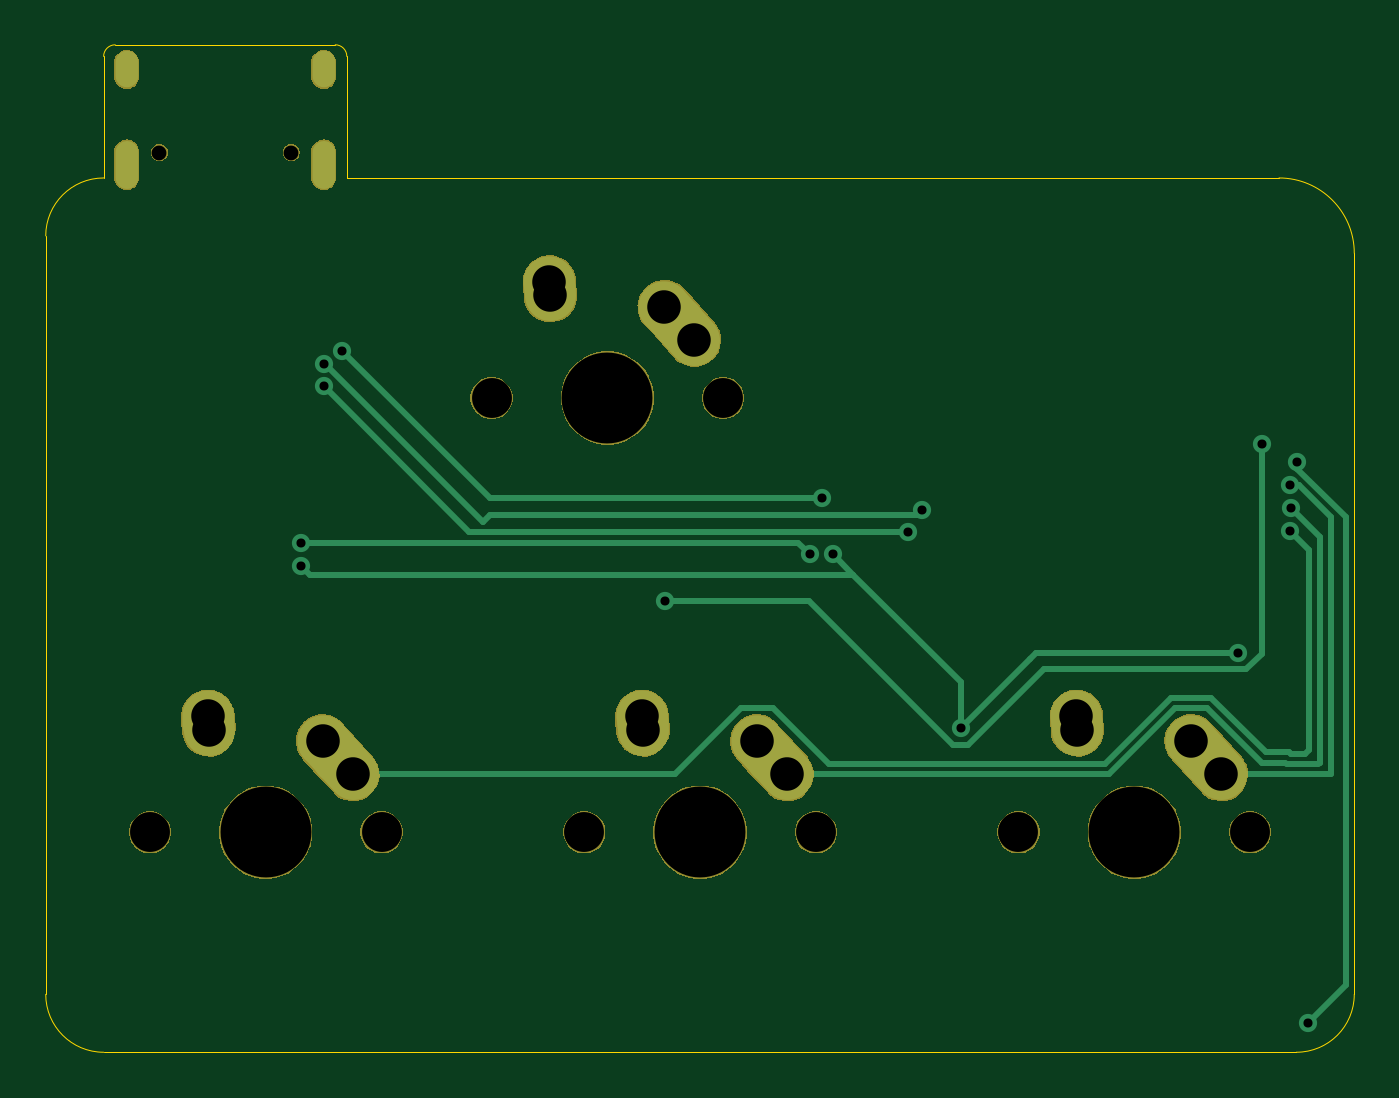
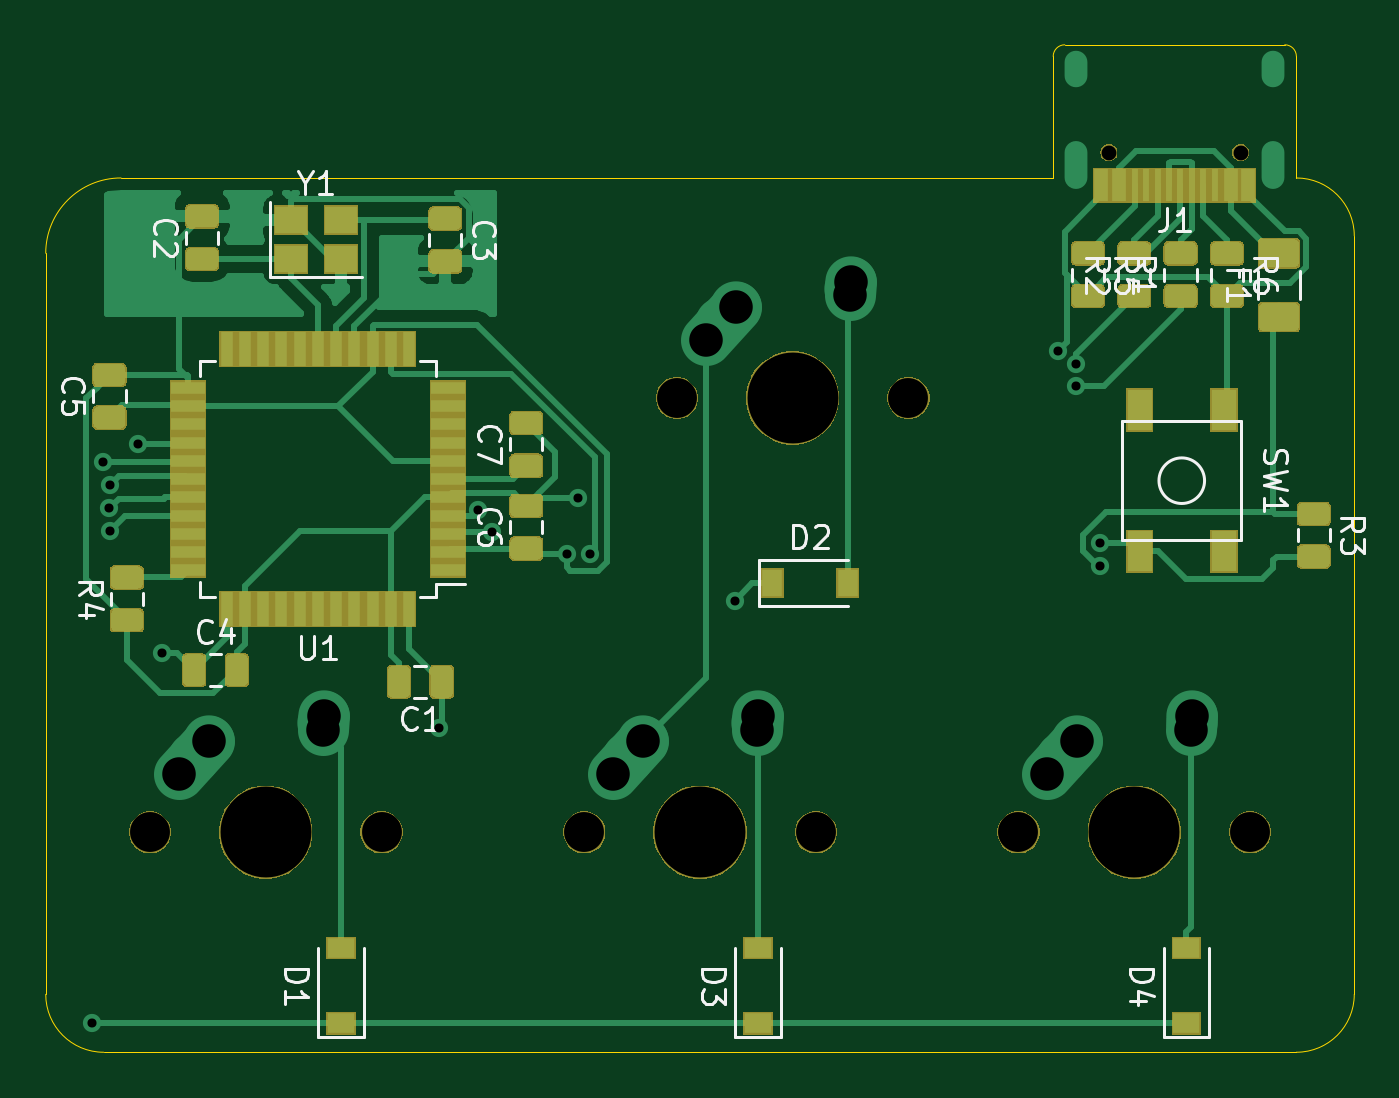
Circuit board: 9 layer files. Board 57.4 x 44.2 mm.
- bottom_copper: MusePad-B_Cu.gbr (75849 bytes)
- bottom_mask: MusePad-B_Mask.gbr (43685 bytes)
- bottom_silk: MusePad-B_SilkS.gbr (16093 bytes)
- outline: MusePad-Edge_Cuts.gbr (1251 bytes)
- top_copper: MusePad-F_Cu.gbr (5140 bytes)
- top_mask: MusePad-F_Mask.gbr (44373 bytes)
- top_silk: MusePad-F_SilkS.gbr (490 bytes)
- drill: MusePad-NPTH.drl (486 bytes)
- drill: MusePad-PTH.drl (984 bytes)

=== bottom_copper: MusePad-B_Cu.gbr (75849 bytes, source omitted) ===
=== bottom_mask: MusePad-B_Mask.gbr (43685 bytes, source omitted) ===
=== bottom_silk: MusePad-B_SilkS.gbr (16093 bytes, source omitted) ===
=== outline: MusePad-Edge_Cuts.gbr ===
G04 #@! TF.GenerationSoftware,KiCad,Pcbnew,(5.1.4)-1*
G04 #@! TF.CreationDate,2022-10-19T22:43:07-05:00*
G04 #@! TF.ProjectId,MusePad,4d757365-5061-4642-9e6b-696361645f70,rev?*
G04 #@! TF.SameCoordinates,Original*
G04 #@! TF.FileFunction,Profile,NP*
%FSLAX46Y46*%
G04 Gerber Fmt 4.6, Leading zero omitted, Abs format (unit mm)*
G04 Created by KiCad (PCBNEW (5.1.4)-1) date 2022-10-19 22:43:07*
%MOMM*%
%LPD*%
G04 APERTURE LIST*
%ADD10C,0.050000*%
G04 APERTURE END LIST*
D10*
X53086000Y-93980000D02*
X93980000Y-93980000D01*
X42418000Y-88646000D02*
X42418000Y-93980000D01*
X42926000Y-88138000D02*
X52578000Y-88138000D01*
X53086000Y-88646000D02*
X53086000Y-93980000D01*
X42418000Y-88646000D02*
G75*
G02X42926000Y-88138000I508000J0D01*
G01*
X52578000Y-88138000D02*
G75*
G02X53086000Y-88646000I0J-508000D01*
G01*
X39878000Y-96520000D02*
X39878000Y-129794000D01*
X39878000Y-96520000D02*
G75*
G02X42418000Y-93980000I2540000J0D01*
G01*
X97282000Y-129794000D02*
X97282000Y-97282000D01*
X93980000Y-93980000D02*
G75*
G02X97282000Y-97282000I0J-3302000D01*
G01*
X97282000Y-129794000D02*
G75*
G02X94742000Y-132334000I-2540000J0D01*
G01*
X42418000Y-132334000D02*
X94742000Y-132334000D01*
X42418000Y-132334000D02*
G75*
G02X39878000Y-129794000I0J2540000D01*
G01*
M02*

=== top_copper: MusePad-F_Cu.gbr ===
G04 #@! TF.GenerationSoftware,KiCad,Pcbnew,(5.1.4)-1*
G04 #@! TF.CreationDate,2022-10-19T22:43:07-05:00*
G04 #@! TF.ProjectId,MusePad,4d757365-5061-4642-9e6b-696361645f70,rev?*
G04 #@! TF.SameCoordinates,Original*
G04 #@! TF.FileFunction,Copper,L1,Top*
G04 #@! TF.FilePolarity,Positive*
%FSLAX46Y46*%
G04 Gerber Fmt 4.6, Leading zero omitted, Abs format (unit mm)*
G04 Created by KiCad (PCBNEW (5.1.4)-1) date 2022-10-19 22:43:07*
%MOMM*%
%LPD*%
G04 APERTURE LIST*
%ADD10O,1.000000X2.100000*%
%ADD11O,1.000000X1.600000*%
%ADD12C,2.250000*%
%ADD13C,2.250000*%
%ADD14C,0.800000*%
%ADD15C,0.250000*%
G04 APERTURE END LIST*
D10*
X43432000Y-93394000D03*
X52072000Y-93394000D03*
D11*
X43432000Y-89214000D03*
X52072000Y-89214000D03*
D12*
X52030000Y-118682000D03*
X52684999Y-119412000D03*
D13*
X53340000Y-120142000D02*
X52029998Y-118682000D01*
D12*
X46990000Y-117602000D03*
X47010000Y-117892000D03*
D13*
X47030000Y-118182000D02*
X46990000Y-117602000D01*
D12*
X71080000Y-118682000D03*
X71734999Y-119412000D03*
D13*
X72390000Y-120142000D02*
X71079998Y-118682000D01*
D12*
X66040000Y-117602000D03*
X66060000Y-117892000D03*
D13*
X66080000Y-118182000D02*
X66040000Y-117602000D01*
D12*
X67016000Y-99632000D03*
X67670999Y-100362000D03*
D13*
X68326000Y-101092000D02*
X67015998Y-99632000D01*
D12*
X61976000Y-98552000D03*
X61996000Y-98842000D03*
D13*
X62016000Y-99132000D02*
X61976000Y-98552000D01*
D12*
X90130000Y-118682000D03*
X90784999Y-119412000D03*
D13*
X91440000Y-120142000D02*
X90129998Y-118682000D01*
D12*
X85090000Y-117602000D03*
X85110000Y-117892000D03*
D13*
X85130000Y-118182000D02*
X85090000Y-117602000D01*
D14*
X52893982Y-101557378D03*
X73914000Y-108031769D03*
X80010000Y-118110000D03*
X74422000Y-110490000D03*
X51054000Y-110982003D03*
X92202000Y-114808000D03*
X95250000Y-131064000D03*
X94788010Y-106426000D03*
X67056000Y-112522000D03*
X93218000Y-105664000D03*
X94483347Y-107446653D03*
X94488000Y-108458000D03*
X94475349Y-109470654D03*
X52070000Y-103124000D03*
X77724000Y-109511000D03*
X52070000Y-102123997D03*
X78299946Y-108545664D03*
X73406000Y-110490000D03*
X51054000Y-109982000D03*
D15*
X52893982Y-101557378D02*
X59368373Y-108031769D01*
X59368373Y-108031769D02*
X73914000Y-108031769D01*
X80010000Y-118110000D02*
X80010000Y-116078000D01*
X75307998Y-111382002D02*
X75311000Y-111379000D01*
X51453999Y-111382002D02*
X75307998Y-111382002D01*
X51054000Y-110982003D02*
X51453999Y-111382002D01*
X80010000Y-116078000D02*
X75311000Y-111379000D01*
X75311000Y-111379000D02*
X74422000Y-110490000D01*
X80010000Y-118110000D02*
X83058000Y-115062000D01*
X83058000Y-115062000D02*
X83312000Y-114808000D01*
X83312000Y-114808000D02*
X92202000Y-114808000D01*
X96931990Y-129382010D02*
X96931990Y-108869990D01*
X95250000Y-131064000D02*
X96931990Y-129382010D01*
X96931990Y-108869990D02*
X94788010Y-106726010D01*
X94788010Y-106726010D02*
X94788010Y-106426000D01*
X92550001Y-115533001D02*
X93218000Y-114865002D01*
X83660001Y-115533001D02*
X92550001Y-115533001D01*
X80358001Y-118835001D02*
X83660001Y-115533001D01*
X79661999Y-118835001D02*
X80358001Y-118835001D01*
X67056000Y-112522000D02*
X73348998Y-112522000D01*
X73348998Y-112522000D02*
X79661999Y-118835001D01*
X93218000Y-114865002D02*
X93218000Y-105664000D01*
X91440000Y-120142000D02*
X96266000Y-120142000D01*
X96266000Y-120142000D02*
X96266000Y-108840410D01*
X96266000Y-108840410D02*
X94872243Y-107446653D01*
X94872243Y-107446653D02*
X94483347Y-107446653D01*
X90826001Y-117231999D02*
X93218000Y-119623998D01*
X89433999Y-117231999D02*
X90826001Y-117231999D01*
X72390000Y-120142000D02*
X86523998Y-120142000D01*
X86523998Y-120142000D02*
X89433999Y-117231999D01*
X94244002Y-119623998D02*
X94311994Y-119691990D01*
X93218000Y-119623998D02*
X94244002Y-119623998D01*
X95700010Y-119691990D02*
X95758000Y-119634000D01*
X94311994Y-119691990D02*
X95700010Y-119691990D01*
X95758000Y-119634000D02*
X95758000Y-109728000D01*
X95758000Y-109728000D02*
X94488000Y-108458000D01*
X89247599Y-116781989D02*
X91012402Y-116781990D01*
X67473998Y-120142000D02*
X70383999Y-117231999D01*
X53340000Y-120142000D02*
X67473998Y-120142000D01*
X70383999Y-117231999D02*
X71776001Y-117231999D01*
X71776001Y-117231999D02*
X74235992Y-119691990D01*
X74235992Y-119691990D02*
X86337598Y-119691990D01*
X86337598Y-119691990D02*
X89247599Y-116781989D01*
X94430403Y-119173989D02*
X94498394Y-119241980D01*
X91012402Y-116781990D02*
X93404400Y-119173988D01*
X93404400Y-119173988D02*
X94430403Y-119173989D01*
X94498394Y-119241980D02*
X94880020Y-119241980D01*
X95134020Y-119241980D02*
X95307990Y-119068010D01*
X94880020Y-119241980D02*
X95134020Y-119241980D01*
X95307990Y-119068010D02*
X95307990Y-110303295D01*
X95307990Y-110303295D02*
X94475349Y-109470654D01*
X67091002Y-109511000D02*
X77724000Y-109511000D01*
X52070000Y-103124000D02*
X58457000Y-109511000D01*
X58457000Y-109511000D02*
X67091002Y-109511000D01*
X52142999Y-102123997D02*
X59079992Y-109060990D01*
X52070000Y-102123997D02*
X52142999Y-102123997D01*
X78088841Y-108756769D02*
X78299946Y-108545664D01*
X59079992Y-109060990D02*
X59384213Y-108756769D01*
X59384213Y-108756769D02*
X78088841Y-108756769D01*
X73406000Y-110490000D02*
X72898000Y-109982000D01*
X72898000Y-109982000D02*
X51054000Y-109982000D01*
M02*

=== top_mask: MusePad-F_Mask.gbr (44373 bytes, source omitted) ===
=== top_silk: MusePad-F_SilkS.gbr ===
G04 #@! TF.GenerationSoftware,KiCad,Pcbnew,(5.1.4)-1*
G04 #@! TF.CreationDate,2022-10-19T22:43:07-05:00*
G04 #@! TF.ProjectId,MusePad,4d757365-5061-4642-9e6b-696361645f70,rev?*
G04 #@! TF.SameCoordinates,Original*
G04 #@! TF.FileFunction,Legend,Top*
G04 #@! TF.FilePolarity,Positive*
%FSLAX46Y46*%
G04 Gerber Fmt 4.6, Leading zero omitted, Abs format (unit mm)*
G04 Created by KiCad (PCBNEW (5.1.4)-1) date 2022-10-19 22:43:07*
%MOMM*%
%LPD*%
G04 APERTURE LIST*
G04 APERTURE END LIST*
M02*

=== drill: MusePad-NPTH.drl ===
M48
; DRILL file {KiCad (5.1.4)-1} date 10/19/2022 10:43:12 PM
; FORMAT={-:-/ absolute / inch / decimal}
; #@! TF.CreationDate,2022-10-19T22:43:12-05:00
; #@! TF.GenerationSoftware,Kicad,Pcbnew,(5.1.4)-1
; #@! TF.FileFunction,NonPlated,1,2,NPTH
FMAT,2
INCH
T1C0.0256
T2C0.0689
T3C0.1570
%
G90
G05
T1
X1.7662Y-3.6561
X1.9938Y-3.6561
T2
X2.34Y-4.08
X2.74Y-4.08
X2.5Y-4.83
X2.9Y-4.83
X3.25Y-4.83
X3.65Y-4.83
X1.75Y-4.83
X2.15Y-4.83
T3
X2.54Y-4.08
X2.7Y-4.83
X3.45Y-4.83
X1.95Y-4.83
T0
M30

=== drill: MusePad-PTH.drl ===
M48
; DRILL file {KiCad (5.1.4)-1} date 10/19/2022 10:43:12 PM
; FORMAT={-:-/ absolute / inch / decimal}
; #@! TF.CreationDate,2022-10-19T22:43:12-05:00
; #@! TF.GenerationSoftware,Kicad,Pcbnew,(5.1.4)-1
; #@! TF.FileFunction,Plated,1,2,PTH
FMAT,2
INCH
T1C0.0157
T2C0.0236
T3C0.0579
%
G90
G05
T1
X2.01Y-4.33
X2.01Y-4.3694
X2.05Y-4.0206
X2.05Y-4.06
X2.0824Y-3.9983
X2.64Y-4.43
X2.89Y-4.35
X2.91Y-4.2532
X2.93Y-4.35
X3.06Y-4.3115
X3.0827Y-4.2735
X3.15Y-4.65
X3.63Y-4.52
X3.67Y-4.16
X3.7195Y-4.3099
X3.7198Y-4.2302
X3.72Y-4.27
X3.7318Y-4.19
X3.75Y-5.16
T3
X2.44Y-3.88
X2.4416Y-3.9028
X2.6384Y-3.9225
X2.69Y-3.98
X2.6Y-4.63
X2.6016Y-4.6528
X2.7984Y-4.6725
X2.85Y-4.73
X3.35Y-4.63
X3.3516Y-4.6528
X3.5484Y-4.6725
X3.6Y-4.73
X1.85Y-4.63
X1.8516Y-4.6528
X2.0484Y-4.6725
X2.1Y-4.73
T2
G00X1.7099Y-3.5006
M15
G01X1.7099Y-3.5242
M16
G05
G00X1.7099Y-3.6553
M15
G01X1.7099Y-3.6986
M16
G05
G00X2.0501Y-3.5006
M15
G01X2.0501Y-3.5242
M16
G05
G00X2.0501Y-3.6553
M15
G01X2.0501Y-3.6986
M16
G05
T0
M30

